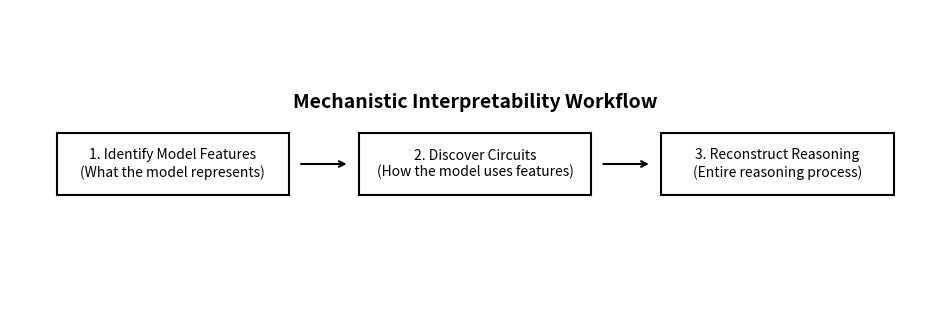

Recreate this plot in Python.
import matplotlib.pyplot as plt
from matplotlib.patches import Rectangle

# Create figure and axis
fig, ax = plt.subplots(figsize=(12, 4))
ax.set_xlim(0, 1)
ax.set_ylim(0, 1)
ax.axis('off')

# Define box properties
box_width = 0.25
box_height = 0.2
box_y = 0.4

# Define positions for the three steps (x-coordinates)
positions_x = [0.05, 0.375, 0.7]
texts = [
    "1. Identify Model Features\n(What the model represents)",
    "2. Discover Circuits\n(How the model uses features)",
    "3. Reconstruct Reasoning\n(Entire reasoning process)"
]

# Draw the boxes with text
for pos_x, text in zip(positions_x, texts):
    rect = Rectangle((pos_x, box_y), box_width, box_height,
                     edgecolor='black', facecolor='none', linewidth=1.5)
    ax.add_patch(rect)
    ax.text(pos_x + box_width / 2, box_y + box_height / 2, text, 
            ha='center', va='center', fontsize=10, wrap=True)

# Draw arrows between boxes
for i in range(len(positions_x) - 1):
    start_x = positions_x[i] + box_width + 0.01
    end_x = positions_x[i+1] - 0.01
    ax.annotate("", xy=(end_x, box_y + box_height / 2), xytext=(start_x, box_y + box_height / 2),
                arrowprops=dict(arrowstyle="->", lw=1.5))

# Add title
ax.text(0.5, 0.7, "Mechanistic Interpretability Workflow", 
        ha='center', va='center', fontsize=14, weight='bold')

plt.show()